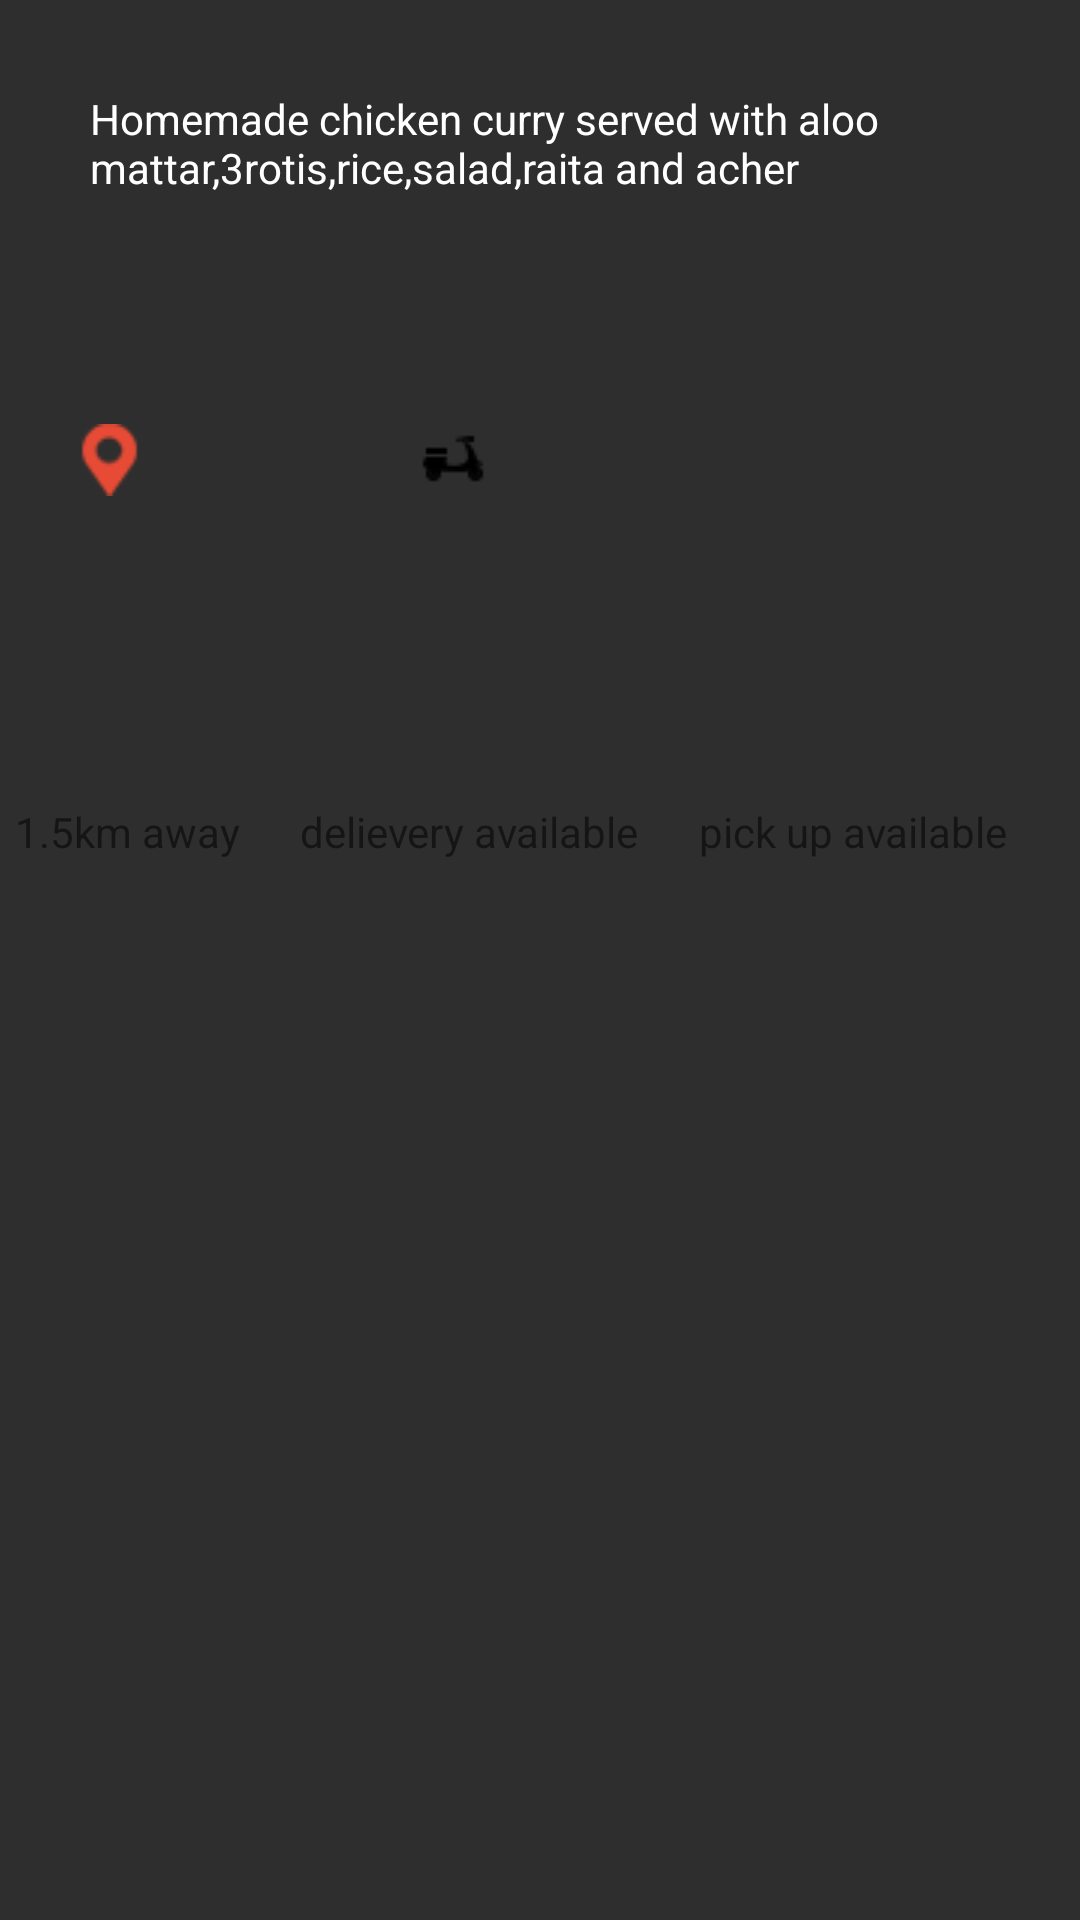

Reconstruct the res/layout file that produces this screen, plus the resources it refers to.
<!-- AndroidManifest.xml: application theme AppTheme -->
<!-- res/layout/customalertscreen.xml -->
<?xml version="1.0" encoding="utf-8"?>
<LinearLayout xmlns:android="http://schemas.android.com/apk/res/android"
    xmlns:app="http://schemas.android.com/apk/res-auto"
    android:orientation="vertical"
    android:layout_width="match_parent"
    android:layout_height="match_parent"
    android:background="#d0000000"
    android:weightSum="100">

    <TextView
        android:id="@+id/header"
        android:layout_weight="10"
        android:layout_width="wrap_content"
        android:layout_height="wrap_content"
        android:layout_marginLeft="30dp"
        android:layout_marginTop="30dp"
        android:text="Homemade chicken curry served with aloo mattar,3rotis,rice,salad,raita and acher"
        android:textColor="#fff">
    </TextView>

    <LinearLayout
        android:layout_width="fill_parent"
        android:layout_height="wrap_content"
        android:gravity="top"
        android:layout_marginTop="30dp"
        android:layout_weight="20"
        android:weightSum="100"
        android:orientation="horizontal">

        <ImageView
            android:layout_width="0dp"
            android:layout_height="wrap_content"
            android:layout_marginLeft="5dp"
            android:clickable="true"
            android:layout_weight="20"
            android:id="@+id/location"
            android:layout_gravity="left"
            android:src="@drawable/orangeloc"/>
        <ImageView
            android:layout_width="0dp"
            android:layout_height="wrap_content"
            android:layout_marginLeft="20dp"
            android:layout_weight="40"
            android:src="@drawable/scooter"/>
        <ImageView
            android:layout_width="0dp"
            android:layout_height="wrap_content"
            android:layout_marginLeft="20dp"
            android:layout_weight="25"
            android:src="@drawable/bag"/>

    </LinearLayout>

    <LinearLayout
        android:layout_width="wrap_content"
        android:layout_height="wrap_content"
        android:gravity="top"
        android:layout_weight="20"
        android:weightSum="100"
        android:layout_marginBottom="30dp"
        android:layout_marginTop="10dp"
        android:orientation="horizontal">

        <TextView
            android:layout_width="0dp"
            android:layout_height="fill_parent"
            android:clickable="true"
            android:id="@+id/distance"
            android:layout_weight="30"
            android:gravity="center_horizontal"
            android:layout_marginLeft="5dp"
            android:text="1.5km away"
            />
        <TextView
            android:layout_width="0dp"
            android:layout_height="fill_parent"
            android:layout_weight="30"
            android:layout_marginLeft="20dp"
            android:gravity="center_horizontal"
            android:text="delievery available"
            />
        <TextView
            android:layout_width="0dp"
            android:layout_weight="30"
            android:layout_marginLeft="20dp"
            android:layout_height="fill_parent"
            android:gravity="center_horizontal"
            android:text="pick up available"
           />

    </LinearLayout>


</LinearLayout>
<!-- resources referenced by this layout -->
<resources>
  <!-- drawable orangeloc: png bitmap (drawable, 1520 bytes) -->
  <!-- drawable scooter: png bitmap (drawable, 332 bytes) -->
  <style name="AppTheme" parent="Theme.AppCompat.Light.NoActionBar">
          <item name="android:actionBarTabTextStyle">@style/tabtextcolor</item>
          <item name="colorPrimaryDark">#ff3333</item>
          
      </style>
  <style name="tabtextcolor" parent="@android:style/Widget.Holo.ActionBar.TabText">
          <item name="android:textColor">@android:color/white</item>
          <item name="android:backgroundStacked">#fd0852</item>
          <item name="android:actionBarTabTextStyle">@style/tabtextcolor</item>
  
      </style>
</resources>
